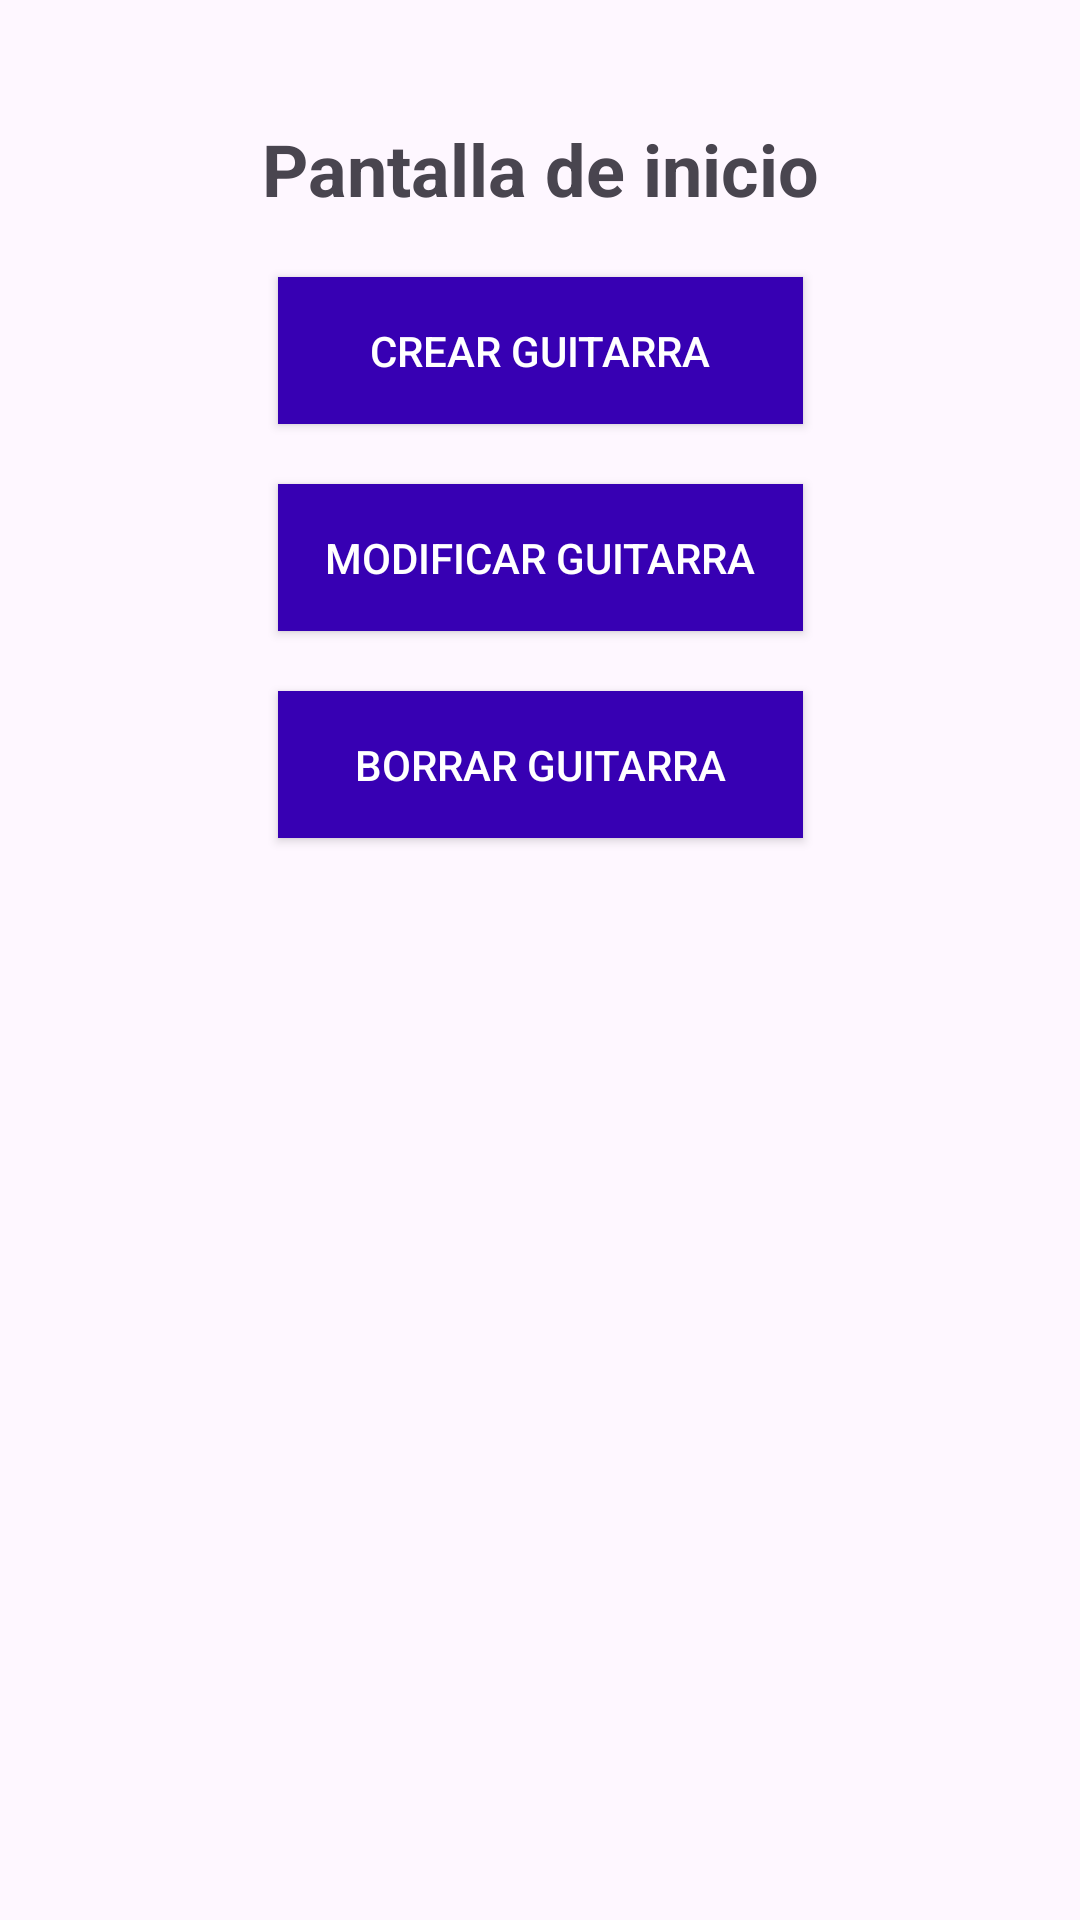

Reconstruct the res/layout file that produces this screen, plus the resources it refers to.
<!-- AndroidManifest.xml: application theme Theme.FirebaseCRUDGuitarras -->
<!-- res/layout/activity_home.xml -->
<?xml version="1.0" encoding="utf-8"?>
<androidx.constraintlayout.widget.ConstraintLayout xmlns:android="http://schemas.android.com/apk/res/android"
    xmlns:app="http://schemas.android.com/apk/res-auto"
    xmlns:tools="http://schemas.android.com/tools"
    android:id="@+id/main"
    android:layout_width="match_parent"
    android:layout_height="match_parent"
    tools:context=".vistas.HomeActivity">

    <TextView
        android:id="@+id/titulo"
        android:layout_width="wrap_content"
        android:layout_height="wrap_content"
        android:layout_marginVertical="40dp"
        android:text="Pantalla de inicio"
        android:textSize="24sp"
        android:textStyle="bold"
        app:layout_constraintStart_toStartOf="parent"
        app:layout_constraintEnd_toEndOf="parent"
        app:layout_constraintTop_toTopOf="parent"
        />

    <androidx.appcompat.widget.AppCompatButton
        android:id="@+id/botonCrearGuitarra"
        android:layout_width="175dp"
        android:layout_height="wrap_content"
        android:padding="15dp"
        android:layout_marginVertical="20dp"
        android:background="@color/design_default_color_primary_dark"
        android:text="Crear guitarra"
        android:textColor="@color/white"
        app:layout_constraintStart_toStartOf="parent"
        app:layout_constraintEnd_toEndOf="parent"
        app:layout_constraintTop_toBottomOf="@id/titulo"
        />

    <androidx.appcompat.widget.AppCompatButton
        android:id="@+id/botonModificarGuitarra"
        android:layout_width="175dp"
        android:layout_height="wrap_content"
        android:padding="15dp"
        android:layout_marginVertical="20dp"
        android:background="@color/design_default_color_primary_dark"
        android:text="Modificar guitarra"
        android:textColor="@color/white"
        app:layout_constraintStart_toStartOf="parent"
        app:layout_constraintEnd_toEndOf="parent"
        app:layout_constraintTop_toBottomOf="@id/botonCrearGuitarra"
        />

    <androidx.appcompat.widget.AppCompatButton
        android:id="@+id/botonBorrarGuitarra"
        android:layout_width="175dp"
        android:layout_height="wrap_content"
        android:padding="15dp"
        android:layout_marginVertical="20dp"
        android:background="@color/design_default_color_primary_dark"
        android:text="Borrar guitarra"
        android:textColor="@color/white"
        app:layout_constraintStart_toStartOf="parent"
        app:layout_constraintEnd_toEndOf="parent"
        app:layout_constraintTop_toBottomOf="@id/botonModificarGuitarra"
        />

</androidx.constraintlayout.widget.ConstraintLayout>
<!-- resources referenced by this layout -->
<resources>
  <color name="white">#FFFFFFFF</color>
  <style name="Theme.FirebaseCRUDGuitarras" parent="Base.Theme.FirebaseCRUDGuitarras" />
  <style name="Base.Theme.FirebaseCRUDGuitarras" parent="Theme.Material3.DayNight.NoActionBar">
          
          
      </style>
</resources>
